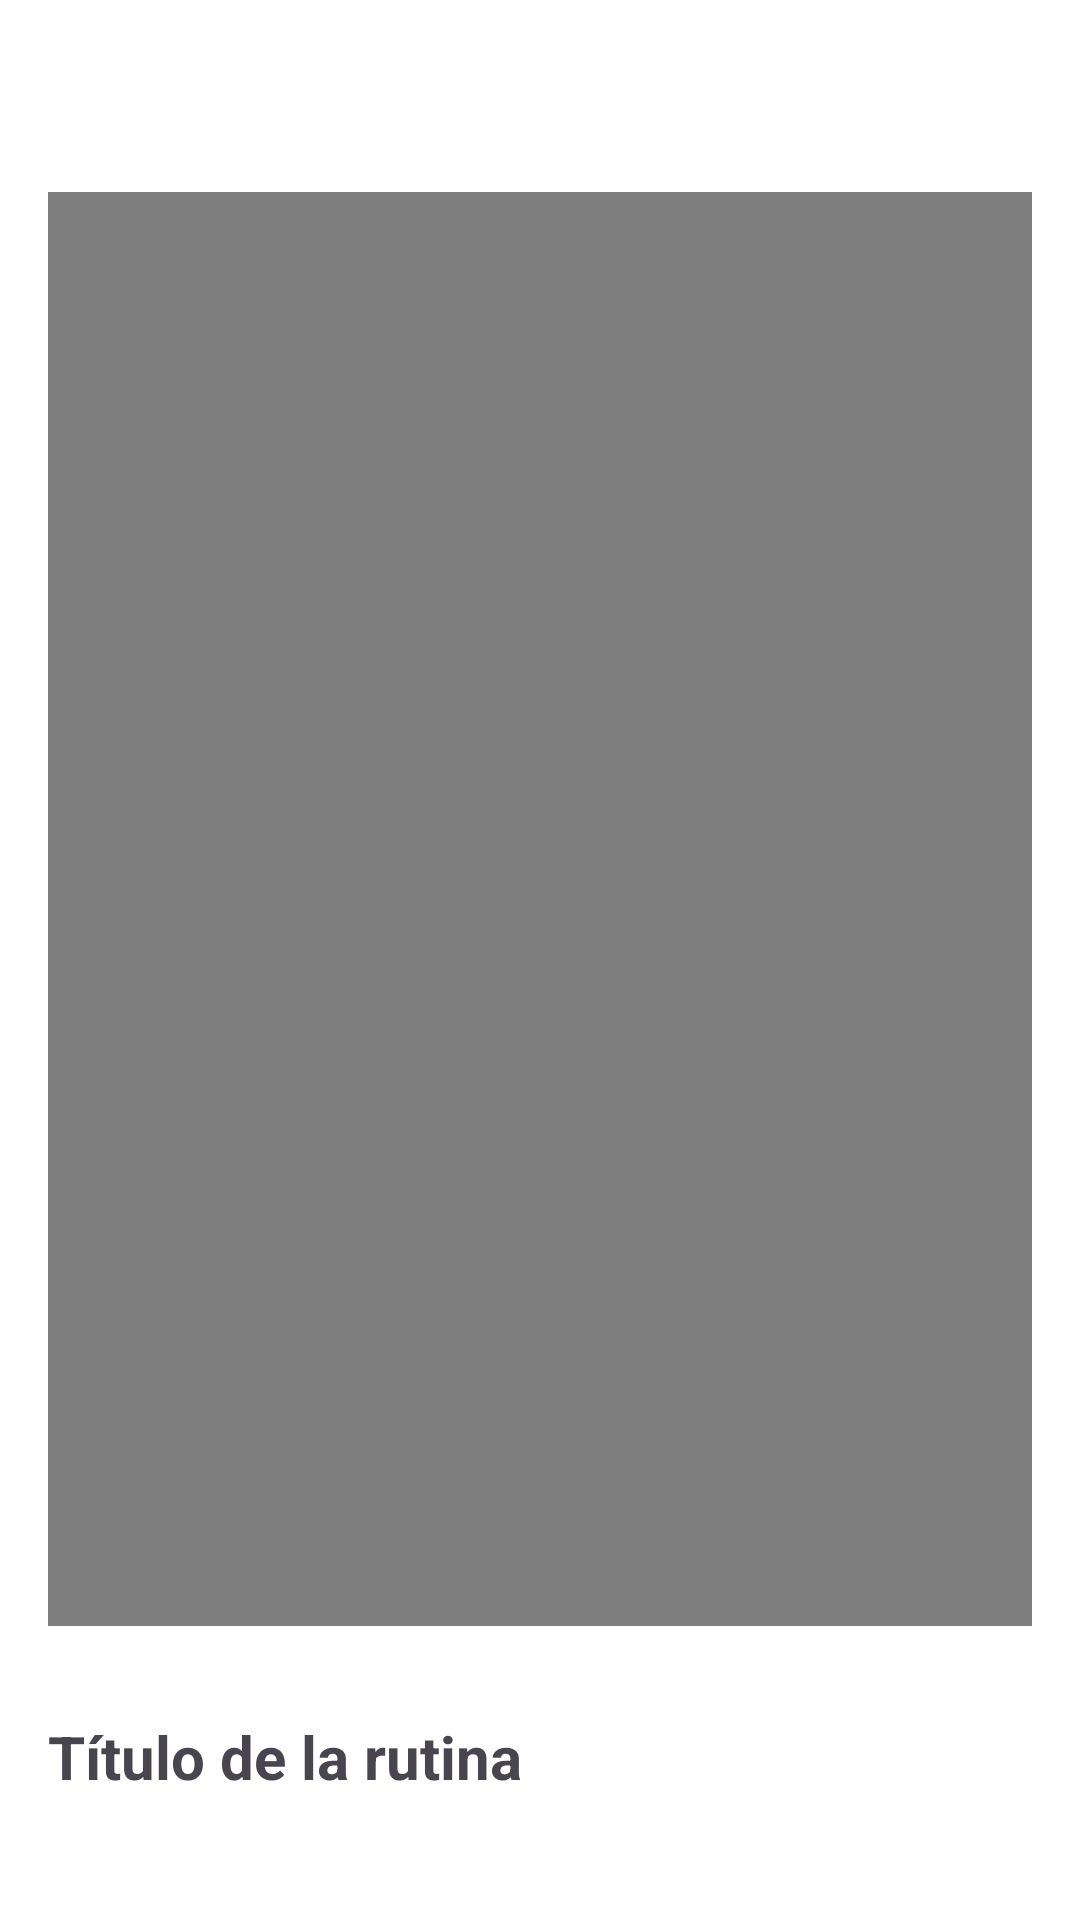

Write the Android layout XML for this screen, with the resource values it uses.
<!-- AndroidManifest.xml: application theme Theme.FitnessPersonal -->
<!-- res/layout/fragment_ejercicio.xml -->
<?xml version="1.0" encoding="utf-8"?>
<RelativeLayout
    xmlns:android="http://schemas.android.com/apk/res/android"
    android:layout_width="match_parent"
    android:layout_height="match_parent"
    android:background="#FFFFFF"
    android:padding="16dp">


    <ImageButton
        android:id="@+id/btnVolver"
        android:layout_width="40dp"
        android:layout_height="40dp"
        android:src="@drawable/ic_back"
        android:background="@android:color/transparent"
        android:contentDescription="Volver"
        android:layout_alignParentStart="true"
        android:layout_alignParentTop="true"/>


    <VideoView
        android:id="@+id/videoView"
        android:layout_width="395dp"
        android:layout_height="478dp"
        android:layout_below="@id/btnVolver"
        android:layout_marginTop="8dp"
        android:visibility="visible" />


    <TextView
        android:id="@+id/txtTitulo"
        android:layout_width="wrap_content"
        android:layout_height="wrap_content"
        android:layout_below="@id/videoView"
        android:layout_marginTop="30dp"
        android:text="Título de la rutina"
        android:textSize="20sp"
        android:textStyle="bold" />

    <Button
        android:id="@+id/btnIniciarRutina"
        android:layout_width="wrap_content"
        android:layout_height="wrap_content"
        android:layout_below="@id/txtTitulo"
        android:layout_marginTop="27dp"
        android:text="Iniciar Rutina" />
</RelativeLayout>
<!-- resources referenced by this layout -->
<resources>
  <style name="Theme.FitnessPersonal" parent="Base.Theme.FitnessPersonal" />
  <style name="Base.Theme.FitnessPersonal" parent="Theme.Material3.DayNight.NoActionBar">
          
          
      </style>
</resources>
